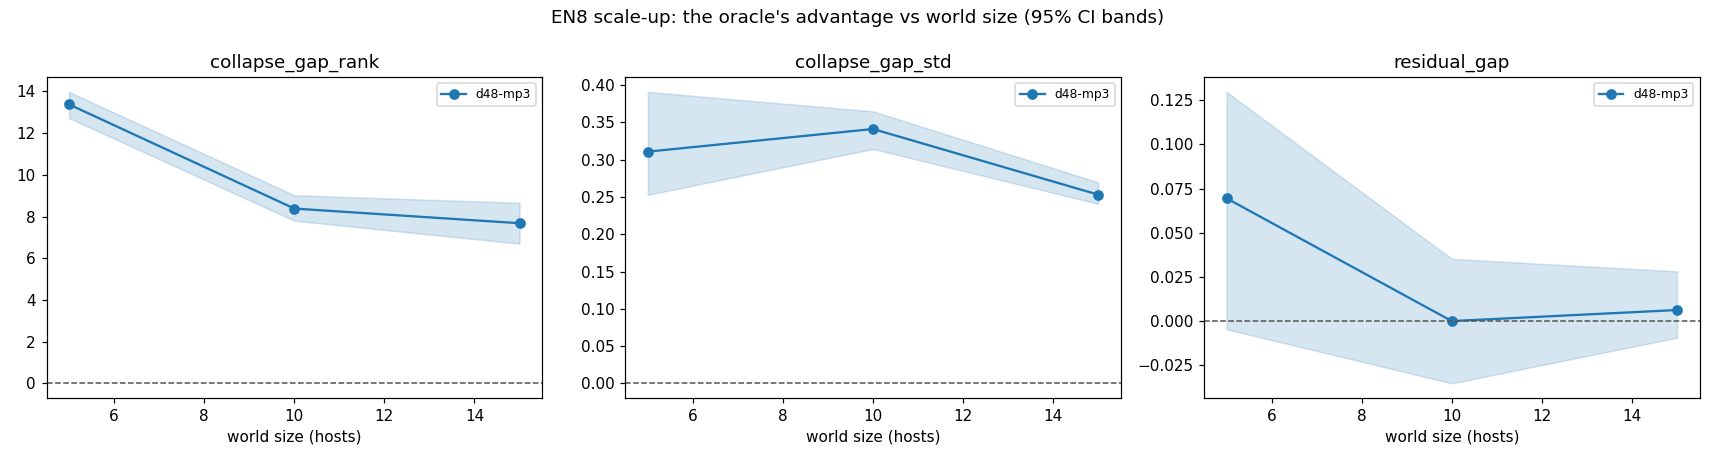

Values plotted in this chart, from the file beside it:
world_size, model_label, metric, mean, ci_lo, ci_hi, n
5, d48-mp3, collapse_gap_rank, 13.37, 12.72, 13.97, 4
5, d48-mp3, collapse_gap_std, 0.3108, 0.253, 0.391, 4
5, d48-mp3, residual_gap, 0.06944, -0.004630, 0.1296, 4
5, d48-mp3, oracle_off_rank, 24.81, 24.21, 25.5, 4
5, d48-mp3, learned_off_rank, 11.43, 10.28, 12.64, 4
5, d48-mp3, residual_acc_residual, 0.4722, 0.4398, 0.4954, 4
5, d48-mp3, residual_acc_likelihood, 0.4028, 0.3519, 0.4491, 4
10, d48-mp3, collapse_gap_rank, 8.381, 7.799, 9.018, 4
10, d48-mp3, collapse_gap_std, 0.3412, 0.3145, 0.3649, 4
10, d48-mp3, residual_gap, 0.000000, -0.03521, 0.03521, 4
10, d48-mp3, oracle_off_rank, 21.51, 20.93, 21.85, 4
10, d48-mp3, learned_off_rank, 13.13, 12.29, 13.97, 4
10, d48-mp3, residual_acc_residual, 0.4613, 0.4437, 0.4824, 4
10, d48-mp3, residual_acc_likelihood, 0.4613, 0.4366, 0.4859, 4
15, d48-mp3, collapse_gap_rank, 7.677, 6.7, 8.655, 4
15, d48-mp3, collapse_gap_std, 0.2531, 0.2408, 0.2697, 4
15, d48-mp3, residual_gap, 0.006250, -0.009375, 0.02813, 4
15, d48-mp3, oracle_off_rank, 21.48, 20.89, 22.07, 4
15, d48-mp3, learned_off_rank, 13.8, 13.37, 14.29, 4
15, d48-mp3, residual_acc_residual, 0.4406, 0.4188, 0.4719, 4
15, d48-mp3, residual_acc_likelihood, 0.4344, 0.425, 0.4437, 4
